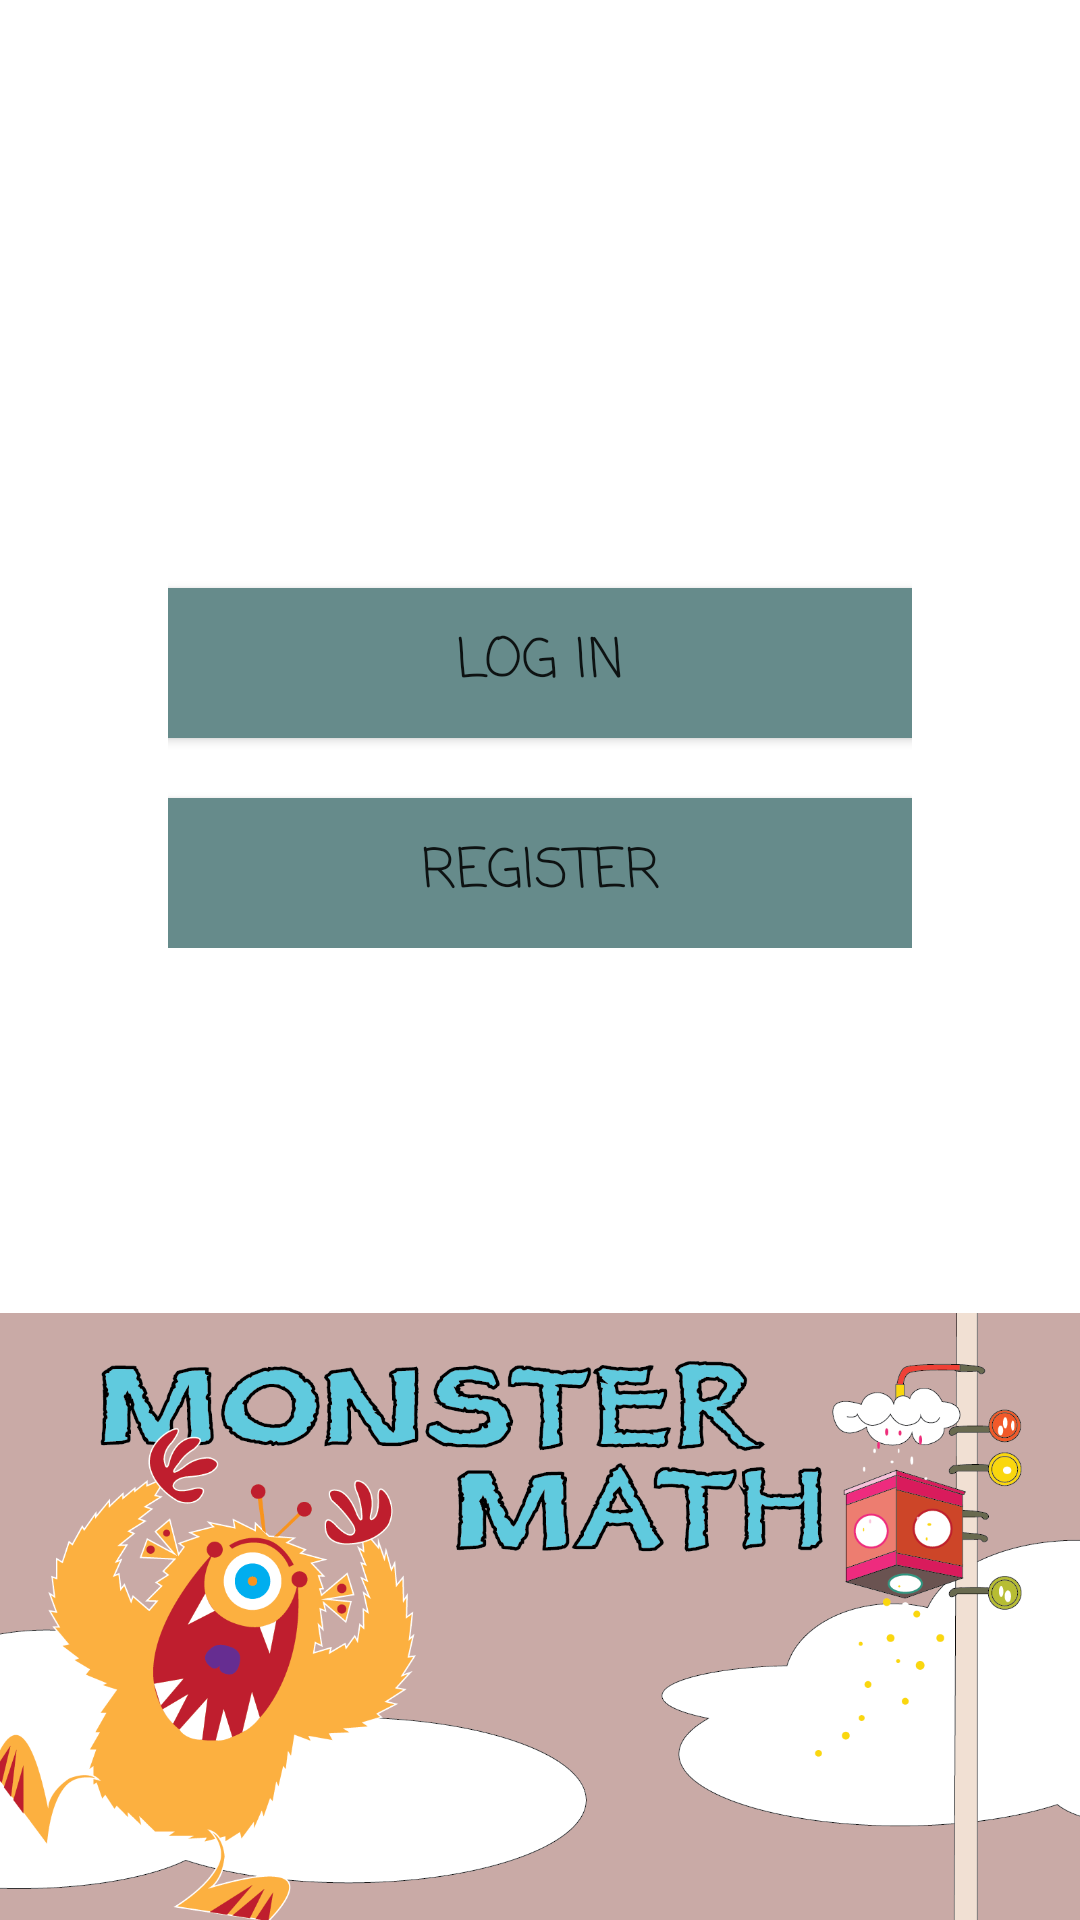

Layout XML and referenced resources for this Android screen:
<!-- AndroidManifest.xml: application theme Theme.MonsterMath -->
<!-- res/layout/activity_start.xml -->
<?xml version="1.0" encoding="utf-8"?>
<RelativeLayout xmlns:android="http://schemas.android.com/apk/res/android"
    xmlns:app="http://schemas.android.com/apk/res-auto"
    xmlns:tools="http://schemas.android.com/tools"
    android:layout_width="match_parent"
    android:layout_height="match_parent"
    tools:context=".RegisterActivity">

    <ImageView
        android:layout_width="match_parent"
        android:layout_height="wrap_content"
        android:layout_alignParentBottom="true"
        android:adjustViewBounds="true"
        android:contentDescription="background_image"
        android:scaleType="fitXY"
        android:src="@drawable/bg_start_1600x900" />

    <LinearLayout
        android:layout_width="match_parent"
        android:layout_height="wrap_content"
        android:gravity="center_horizontal"
        android:orientation="vertical"
        android:padding="56dp">

        <Button
            android:id="@+id/login"
            android:layout_width="250dp"
            android:layout_height="50dp"
            android:layout_marginTop="140dp"
            android:background="@color/colorPrimary"
            android:fontFamily="casual"
            android:text="log in"
            android:textSize="18sp"
            app:backgroundTint="@null" />

        <Button
            android:id="@+id/register"
            android:layout_width="250dp"
            android:layout_height="50dp"
            android:layout_marginTop="20dp"
            android:background="@color/colorPrimary"
            android:fontFamily="casual"
            android:text="register"
            android:textSize="18sp"
            app:backgroundTint="@null" />

    </LinearLayout>

</RelativeLayout>
<!-- resources referenced by this layout -->
<resources>
  <color name="colorPrimary">#668b8b</color>
  <!-- drawable bg_start_1600x900: png bitmap (drawable, 193079 bytes) -->
  <style name="Theme.MonsterMath" parent="Theme.MaterialComponents.DayNight.DarkActionBar">
          
          <item name="colorPrimary">@color/purple_500</item>
          <item name="colorPrimaryVariant">@color/purple_700</item>
          <item name="colorOnPrimary">@color/white</item>
          
          <item name="colorSecondary">@color/teal_200</item>
          <item name="colorSecondaryVariant">@color/teal_700</item>
          <item name="colorOnSecondary">@color/black</item>
          
          <item name="android:statusBarColor" tools:targetApi="l">?attr/colorPrimaryVariant</item>
          
      </style>
  <color name="purple_500">#FF6200EE</color>
  <color name="purple_700">#FF3700B3</color>
  <color name="white">#FFFFFFFF</color>
  <color name="teal_200">#FF03DAC5</color>
  <color name="teal_700">#FF018786</color>
  <color name="black">#FF000000</color>
</resources>
